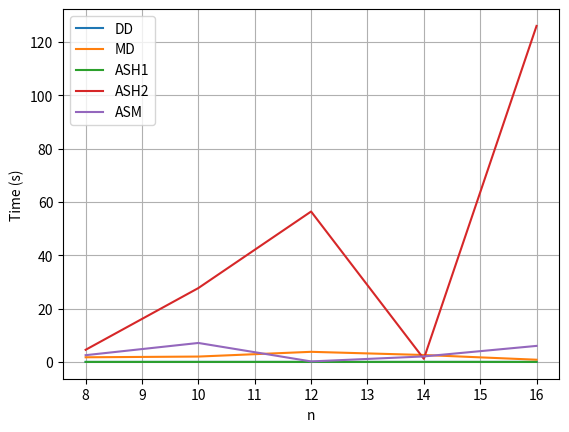
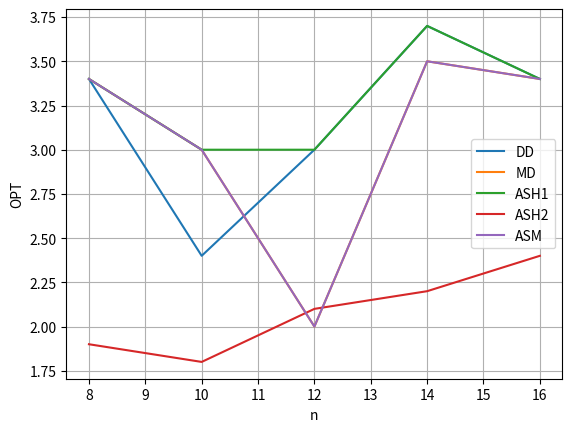
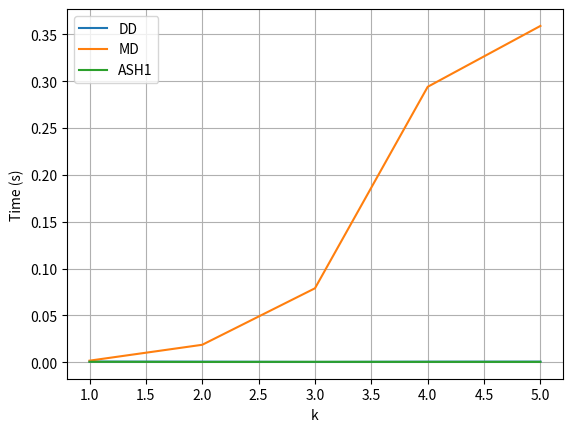
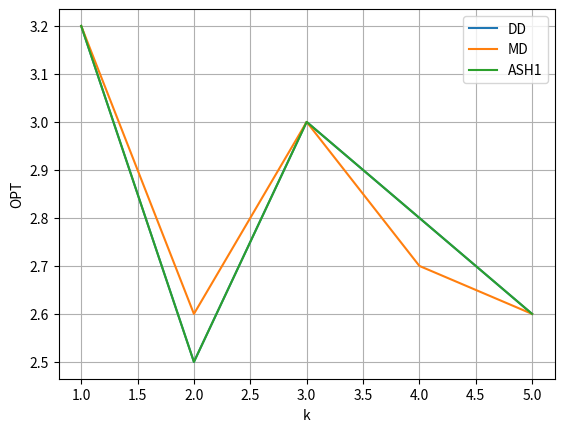

Python code for these plots, in order:
import matplotlib.pyplot as plt

n = [8, 10, 12, 14, 16]
dd_time = [0.0011, 0.0012, 0.00151, 0.00151, 0.00171]
dd_res = [3.4, 2.4, 3, 3.7, 3.4]
md_time = [1.74, 2.01, 3.79, 2.6, 0.825]
md_res = [3.4, 3, 2, 3.5, 3.4]
ash1_time = [0.0014, 0.00499, 0.00367, 0.00501, 0.00378]
ash1_res = [3.4, 3, 3, 3.7, 3.4]
ash2_time = [4.55, 27.7, 56.4, 1.17, 126]
ash2_res = [1.9,1.8, 2.1, 2.2, 2.4]
asm_time = [2.53, 7.11, 0.187, 2.06, 6.01]
asm_res = [3.4, 3, 2, 3.5, 3.4]

k=[1, 2, 3, 4, 5]
dd_robot_res=[3.2, 2.5, 3.0, 2.8, 2.6]
dd_robot_time=[0.000649, 0.00055, 0.0003, 0.000552, 0.000602]
md_robot_res=[3.2, 2.6, 3.0, 2.7, 2.6]
md_robot_time=[0.00165, 0.0186, 0.0789, 0.294, 0.359]
ash1_robot_res=[3.2, 2.5, 3.0, 2.8, 2.6]
ash1_robot_time=[0.00045, 0.0003, 0.000398, 0.000351, 0.000349]

plt.figure()
plt.plot(n, dd_time, label="DD")
plt.plot(n, md_time, label="MD")
plt.plot(n, ash1_time, label="ASH1")
plt.plot(n, ash2_time, label="ASH2")
plt.plot(n, asm_time, label="ASM")

plt.xlabel("n")
plt.ylabel("Time (s)")
plt.legend()
plt.grid()
plt.savefig(".\img\pltgraph_time.png")

plt.figure()
plt.plot(n, dd_res, label="DD")
plt.plot(n, md_res, label="MD")
plt.plot(n, ash1_res, label="ASH1")
plt.plot(n, ash2_res, label="ASH2")
plt.plot(n, asm_res, label="ASM")

plt.xlabel("n")
plt.ylabel("OPT")
plt.legend()
plt.grid()
plt.savefig(".\img\pltgraph_res.png")



plt.figure()
plt.plot(k, dd_robot_time, label="DD")
plt.plot(k, md_robot_time, label="MD")
plt.plot(k, ash1_robot_time, label="ASH1")


plt.xlabel("k")
plt.ylabel("Time (s)")
plt.legend()
plt.grid()
plt.savefig(".\img\pltgraph_robot_time.png")

plt.figure()
plt.plot(k, dd_robot_res, label="DD")
plt.plot(k, md_robot_res, label="MD")
plt.plot(k, ash1_robot_res, label="ASH1")

plt.xlabel("k")
plt.ylabel("OPT")
plt.legend()
plt.grid()
plt.savefig(".\img\pltgraph_robot_res.png")
